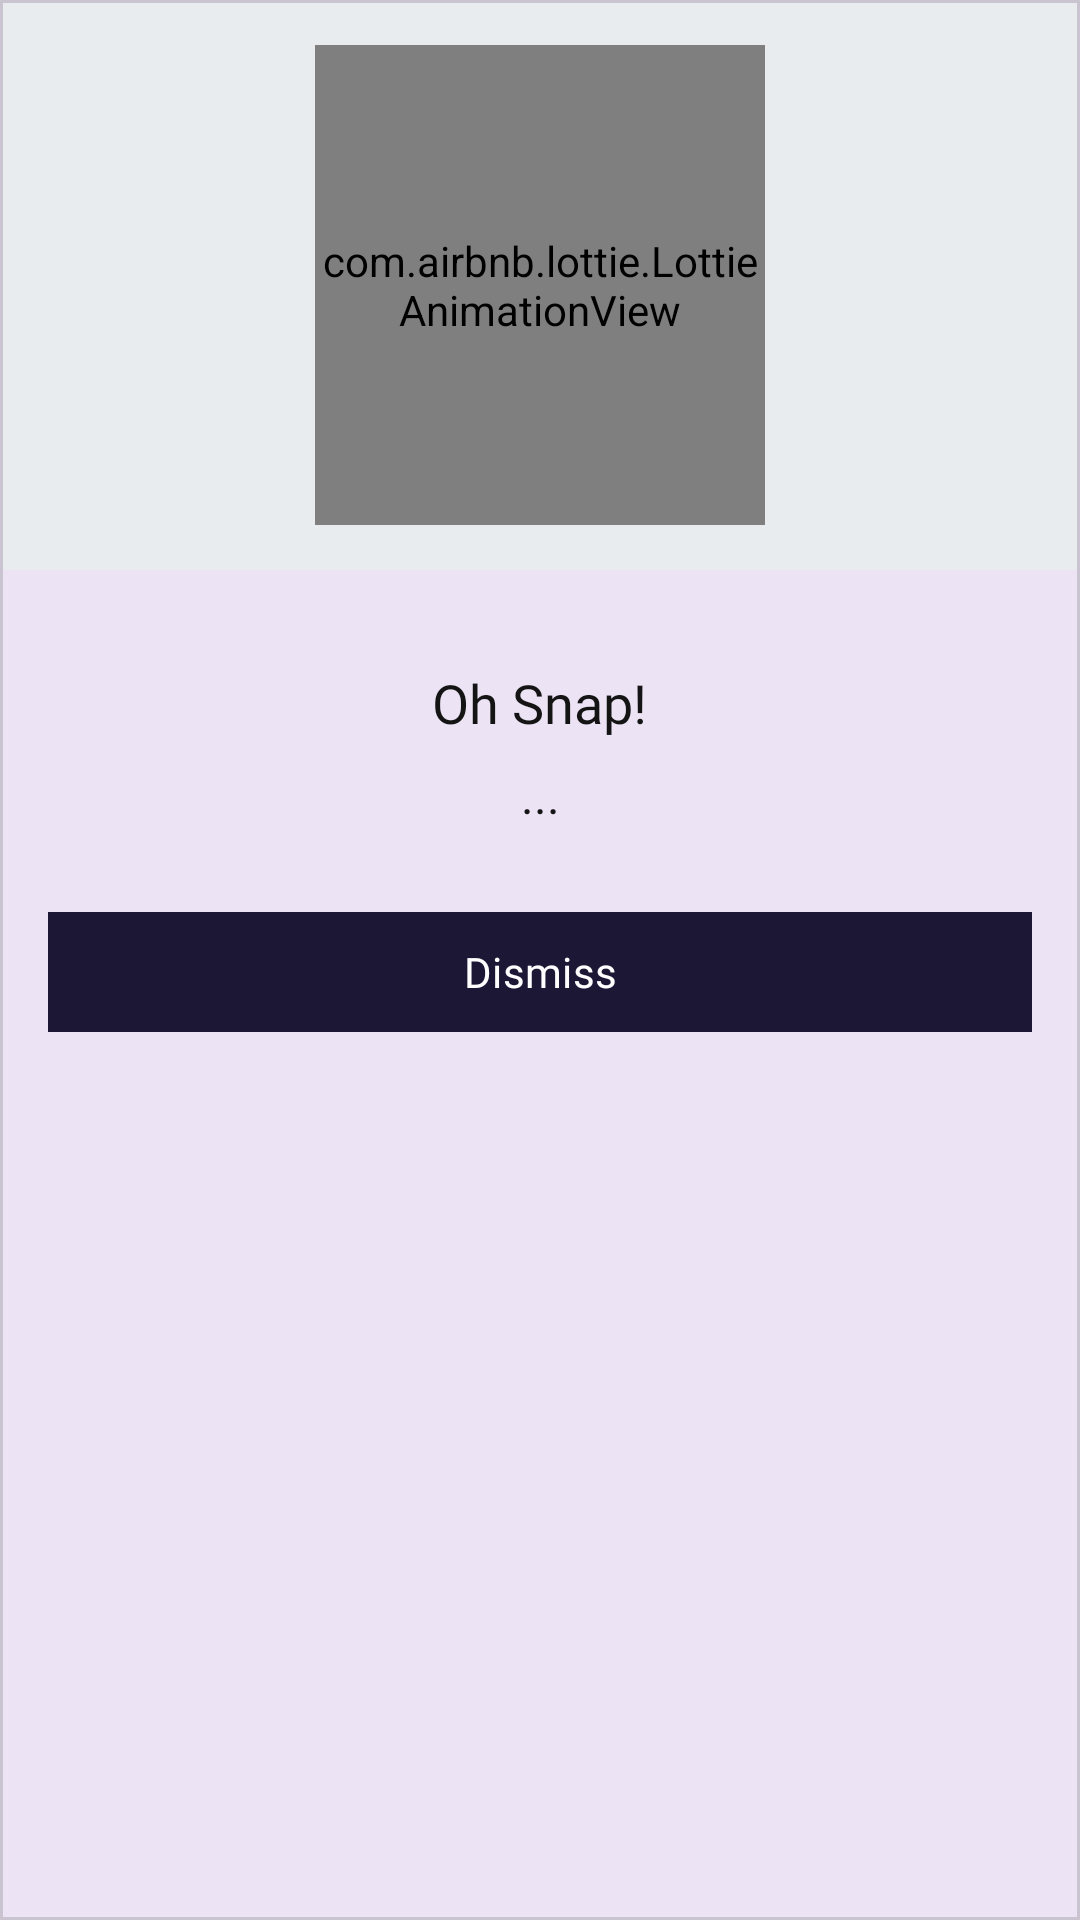

Layout XML and referenced resources for this Android screen:
<!-- AndroidManifest.xml: application theme Theme.FabloCMS -->
<!-- res/layout/dialog_alert_oh_snap.xml -->
<?xml version="1.0" encoding="utf-8"?>
<com.google.android.material.card.MaterialCardView xmlns:android="http://schemas.android.com/apk/res/android"
    android:layout_width="280dp"
    android:layout_height="wrap_content"
    app:cardCornerRadius="0dp"
    app:cardElevation="8dp"
    xmlns:app="http://schemas.android.com/apk/res-auto">

    <LinearLayout
        android:layout_width="match_parent"
        android:layout_height="wrap_content"
        android:gravity="center"
        android:orientation="vertical">

        <FrameLayout
            android:layout_width="match_parent"
            android:layout_height="190dp"
            android:background="@color/color_separator_light">

            <com.airbnb.lottie.LottieAnimationView
                android:layout_width="150dp"
                android:layout_height="160dp"
                android:layout_gravity="center"
                app:lottie_autoPlay="true"
                app:lottie_loop="true"
                app:lottie_rawRes="@raw/lottie_warning" />

        </FrameLayout>

        <TextView
            android:id="@+id/tvOutletName"
            android:layout_width="wrap_content"
            android:layout_height="wrap_content"
            android:layout_marginStart="16dp"
            android:layout_marginEnd="16dp"
            android:layout_marginTop="32dp"
            android:gravity="center"
            android:fontFamily="@font/google_sans_bold"
            android:textColor="@color/color_text_title"
            android:textSize="18sp"
            android:text="Oh Snap!"/>

        <TextView
            android:id="@+id/tvNotice"
            android:layout_width="match_parent"
            android:layout_height="wrap_content"
            android:layout_marginStart="16dp"
            android:layout_marginTop="8dp"
            android:layout_marginEnd="16dp"
            android:layout_marginBottom="24dp"
            android:gravity="center"
            android:fontFamily="@font/google_sans_medium"
            android:textColor="@color/color_text_title"
            android:textSize="16sp"
            android:text="..."/>

        <com.google.android.material.button.MaterialButton
            android:id="@+id/btnDismiss"
            android:layout_width="match_parent"
            android:layout_height="0dp"
            android:layout_marginEnd="16dp"
            android:layout_marginStart="16dp"
            android:layout_marginBottom="24dp"
            android:text="Dismiss"
            app:cornerRadius="0dp"
            android:backgroundTint="@color/color_primary"
            android:fontFamily="@font/redhat_medium"
            android:textAllCaps="false"
            android:layout_weight="1"/>

    </LinearLayout>

</com.google.android.material.card.MaterialCardView>
<!-- resources referenced by this layout -->
<resources>
  <color name="color_primary">#1D1736</color>
  <color name="color_separator_light">#E9ECEF</color>
  <color name="color_text_title">#141414</color>
  <style name="Theme.FabloCMS" parent="Base.Theme.FabloCMS" />
  <style name="Base.Theme.FabloCMS" parent="Theme.Material3.Light.NoActionBar">
          
          
      </style>
</resources>
